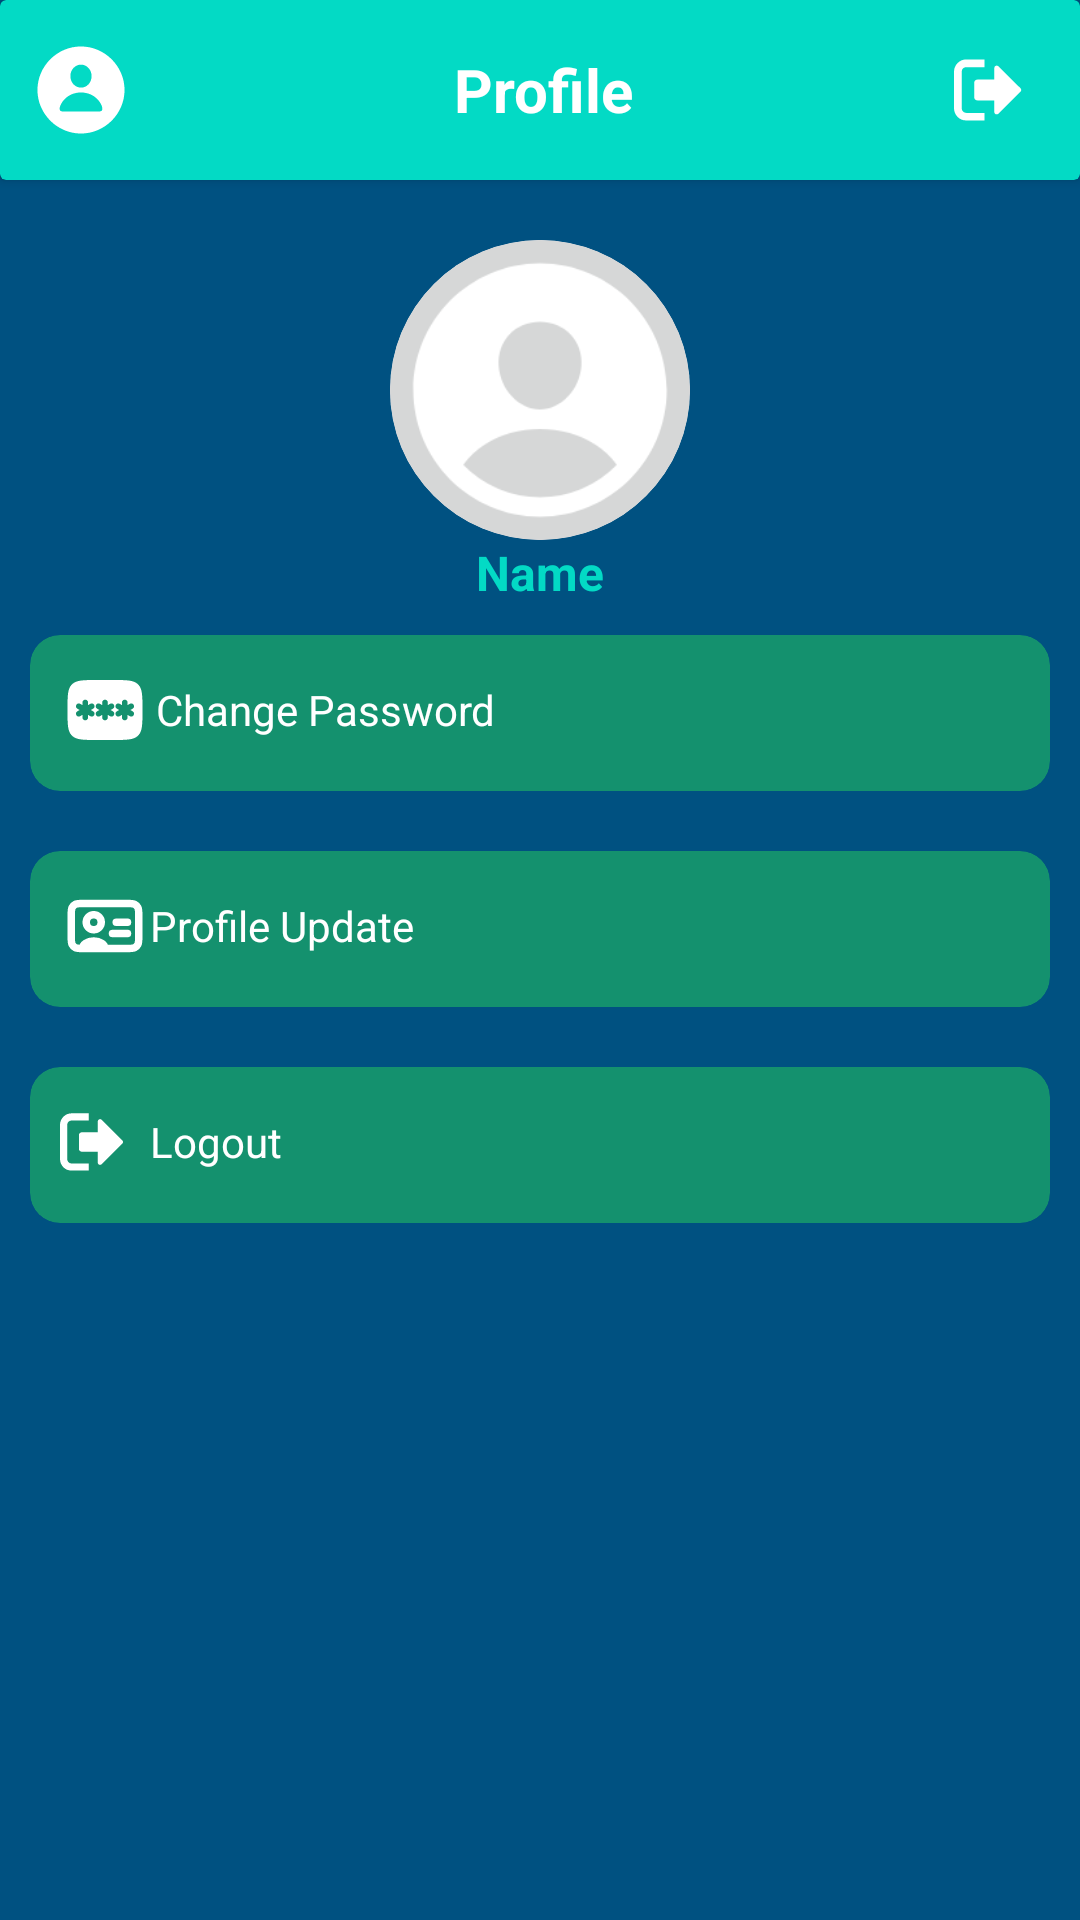

This screen was rendered from an Android layout file. Write that file and the resources it references.
<!-- AndroidManifest.xml: application theme Theme.DocVerifyPro -->
<!-- res/layout/fragment_profile.xml -->
<?xml version="1.0" encoding="utf-8"?>
<FrameLayout xmlns:android="http://schemas.android.com/apk/res/android"
    xmlns:tools="http://schemas.android.com/tools"
    android:layout_width="match_parent"
    android:layout_height="match_parent"
    xmlns:app="http://schemas.android.com/apk/res-auto"
    android:background="@color/background"
    android:id="@+id/main"
    tools:context=".ProfileFragment">

    <LinearLayout
        android:layout_width="match_parent"
        android:layout_height="wrap_content"
        android:orientation="vertical">
        <androidx.cardview.widget.CardView
            android:id="@+id/cardView"
            android:layout_width="match_parent"
            app:cardBackgroundColor="@color/teal_200"
            android:layout_height="60sp">
            <LinearLayout
                android:layout_width="match_parent"
                android:layout_height="match_parent">
                <ImageButton
                    android:id="@+id/homeBTN"
                    android:layout_width="wrap_content"
                    android:layout_height="wrap_content"
                    android:layout_gravity="center_vertical"
                    android:layout_marginLeft="10sp"
                    android:background="#00FFFFFF"
                    android:contentDescription="Home"
                    android:src="@drawable/person_circle"
                    tools:ignore="TouchTargetSizeCheck" />
                <TextView
                    android:layout_width="wrap_content"
                    android:layout_height="wrap_content"
                    android:text="Profile"
                    android:textStyle="bold"
                    android:textColor="@color/white"
                    android:layout_weight="1"
                    android:textAlignment="center"
                    android:textSize="20sp"
                    android:layout_gravity="center"/>
                <ImageButton
                    android:id="@+id/nevLogout"
                    android:layout_width="wrap_content"
                    android:layout_height="wrap_content"
                    android:layout_gravity="center_vertical"
                    android:background="#00FFFFFF"
                    android:layout_marginEnd="10sp"
                    android:src="@drawable/logout"
                    />

            </LinearLayout>
        </androidx.cardview.widget.CardView>

    <ScrollView
        android:layout_width="match_parent"
        android:layout_height="wrap_content">
        <LinearLayout
            android:layout_width="match_parent"
            android:layout_height="wrap_content"
            android:orientation="vertical">
            <com.google.android.material.card.MaterialCardView
                android:layout_width="100sp"
                android:layout_height="100sp"
                android:clipToPadding="false"
                android:layout_gravity="center"
                app:strokeWidth="0sp"
                android:layout_marginTop="20sp"
                app:cardCornerRadius="50sp">
                <ImageButton
                    android:id="@+id/profile_image_btn"
                    android:layout_width="match_parent"
                    android:layout_height="match_parent"
                    android:scaleY="1.3"
                    android:scaleX="1.3"
                    android:scaleType="centerCrop"
                    android:contentDescription="profile_image"
                    android:src="@drawable/person_circle1"/>
            </com.google.android.material.card.MaterialCardView>

            <TextView
                android:id="@+id/user_name_text"
                android:layout_width="match_parent"
                android:gravity="center"
                android:layout_height="wrap_content"
                android:layout_gravity="center"
                android:textSize="16sp"
                android:text="Name"
                android:textColor="@color/teal_200"
                android:textStyle="bold" />


























            <com.google.android.material.card.MaterialCardView
                android:layout_width="match_parent"
                android:layout_height="wrap_content"
                android:layout_margin="10sp"
                android:layout_marginBottom="5sp"
                app:strokeWidth="0sp"
                app:cardBackgroundColor="@color/dark_green"
                app:cardCornerRadius="10sp">
                <LinearLayout
                    android:layout_width="match_parent"
                    android:layout_height="wrap_content"
                    android:layout_margin="10sp"
                    android:orientation="horizontal">
                    <LinearLayout
                        android:layout_width="wrap_content"
                        android:layout_height="wrap_content"
                        android:orientation="horizontal">
                        <ImageView
                            android:layout_width="30sp"
                            android:layout_height="30sp"
                            android:src="@drawable/password_icon"/>
                        <TextView
                            android:layout_width="wrap_content"
                            android:layout_height="wrap_content"
                            android:layout_marginLeft="2sp"
                            android:layout_gravity="center"
                            android:textColor="@color/white"
                            android:text="Change Password"/>
                    </LinearLayout>

                    <ImageButton
                        android:id="@+id/change_password_button"
                        android:layout_width="wrap_content"
                        android:layout_height="wrap_content"
                        android:background="@color/transparent"
                        android:rotation="180"
                        android:layout_marginLeft="184sp"
                        android:src="@drawable/back_svg"/>
                </LinearLayout>

            </com.google.android.material.card.MaterialCardView>
            <com.google.android.material.card.MaterialCardView
                android:layout_width="match_parent"
                android:layout_height="wrap_content"
                android:layout_margin="10sp"
                android:layout_marginBottom="5sp"
                app:strokeWidth="0sp"
                app:cardBackgroundColor="@color/dark_green"
                app:cardCornerRadius="10sp">
                <LinearLayout
                    android:layout_width="match_parent"
                    android:layout_height="wrap_content"
                    android:layout_margin="10sp"
                    android:orientation="horizontal">
                    <LinearLayout
                        android:layout_width="wrap_content"
                        android:layout_height="wrap_content"
                        android:orientation="horizontal">
                        <ImageView
                            android:layout_width="30sp"
                            android:layout_height="30sp"
                            android:src="@drawable/user_card"/>
                        <TextView
                            android:layout_width="wrap_content"
                            android:layout_height="wrap_content"
                            android:layout_gravity="center"
                            android:textColor="@color/white"
                            android:text="Profile Update"/>
                    </LinearLayout>

                    <ImageButton
                        android:id="@+id/update_username"
                        android:layout_width="wrap_content"
                        android:layout_height="wrap_content"
                        android:background="@color/transparent"
                        android:rotation="180"
                        android:layout_marginLeft="210sp"
                        android:src="@drawable/back_svg"/>
                </LinearLayout>

            </com.google.android.material.card.MaterialCardView>
            <com.google.android.material.card.MaterialCardView
                android:layout_width="match_parent"
                android:layout_height="wrap_content"
                android:layout_margin="10sp"
                android:layout_marginBottom="5sp"
                app:strokeWidth="0sp"
                app:cardBackgroundColor="@color/dark_green"
                app:cardCornerRadius="10sp">
                <LinearLayout
                    android:layout_width="match_parent"
                    android:layout_height="wrap_content"
                    android:layout_margin="10sp"
                    android:orientation="horizontal">
                    <LinearLayout
                        android:layout_width="wrap_content"
                        android:layout_height="wrap_content"
                        android:orientation="horizontal">
                        <ImageView
                            android:layout_width="30sp"
                            android:layout_height="30sp"
                            android:src="@drawable/logout"/>
                        <TextView
                            android:layout_width="wrap_content"
                            android:layout_height="wrap_content"
                            android:layout_gravity="center"
                            android:textColor="@color/white"
                            android:text="Logout"/>
                    </LinearLayout>

                    <ImageButton
                        android:id="@+id/logout_button"
                        android:layout_width="wrap_content"
                        android:layout_height="wrap_content"
                        android:background="@color/transparent"
                        android:rotation="180"
                        android:layout_marginLeft="255sp"
                        android:src="@drawable/back_svg"/>
                </LinearLayout>

            </com.google.android.material.card.MaterialCardView>




        </LinearLayout>
    </ScrollView>
    </LinearLayout>

</FrameLayout>
<!-- resources referenced by this layout -->
<resources>
  <color name="background">#005181</color>
  <color name="dark_green">#14916e</color>
  <color name="teal_200">#FF03DAC5</color>
  <color name="transparent">#00FFFFFF</color>
  <color name="white">#FFFFFFFF</color>
  <!-- drawable back_svg (drawable) -->
  <vector xmlns:android="http://schemas.android.com/apk/res/android" android:height="32dp" android:viewportHeight="512" android:viewportWidth="512" android:width="32dp">
        
      <path android:fillColor="@color/white" android:pathData="M256,0C114.84,0 0,114.84 0,256s114.84,256 256,256s256,-114.84 256,-256S397.16,0 256,0zM384,277.33H179.5l48.92,48.92c8.34,8.34 8.34,21.82 0,30.17c-4.16,4.16 -9.62,6.25 -15.08,6.25c-5.46,0 -10.92,-2.09 -15.08,-6.25l-85.33,-85.33c-1.96,-1.96 -3.52,-4.31 -4.61,-6.93c-2.15,-5.2 -2.15,-11.09 0,-16.3c1.09,-2.62 2.64,-4.97 4.61,-6.93l85.33,-85.33c8.34,-8.34 21.82,-8.34 30.17,0s8.34,21.82 0,30.17l-48.92,48.92H384c11.78,0 21.33,9.56 21.33,21.33S395.78,277.33 384,277.33z"/>
  </vector>
  <!-- drawable person_circle (drawable) -->
  <vector xmlns:android="http://schemas.android.com/apk/res/android"
      android:width="34dp"
      android:height="34dp"
      android:viewportWidth="56"
      android:viewportHeight="56">
    <path
        android:pathData="M28,51.906C41.055,51.906 51.906,41.055 51.906,28C51.906,14.922 41.031,4.094 27.976,4.094C14.898,4.094 4.094,14.922 4.094,28C4.094,41.055 14.922,51.906 28,51.906ZM28,26.688C24.742,26.664 22.164,23.945 22.164,20.313C22.164,16.914 24.742,14.078 28,14.078C31.234,14.078 33.812,16.914 33.812,20.313C33.812,23.945 31.234,26.734 28,26.688ZM17.617,39.742C16.703,39.742 16.258,39.133 16.258,38.313C16.258,35.805 20.031,29.359 28,29.359C35.969,29.359 39.719,35.805 39.719,38.313C39.719,39.133 39.273,39.742 38.383,39.742Z"
        android:fillColor="#ffffff"/>
  </vector>
  <!-- drawable person_circle1 (drawable) -->
  <vector xmlns:android="http://schemas.android.com/apk/res/android" android:height="80dp" android:viewportHeight="512" android:viewportWidth="512" android:width="80dp">
        
      <path android:fillColor="#ffffff" android:pathData="M256,48C141.31,48 48,141.31 48,256s93.31,208 208,208 208,-93.31 208,-208S370.69,48 256,48ZM205.78,164.82C218.45,151.39 236.28,144 256,144s37.39,7.44 50.11,20.94C319,178.62 325.27,197 323.79,216.76 320.83,256 290.43,288 256,288s-64.89,-32 -67.79,-71.25C186.74,196.83 193,178.39 205.78,164.82ZM256,432a175.49,175.49 0,0 1,-126 -53.22,122.91 122.91,0 0,1 35.14,-33.44C190.63,329 222.89,320 256,320s65.37,9 90.83,25.34A122.87,122.87 0,0 1,382 378.78,175.45 175.45,0 0,1 256,432Z"/>
      
  </vector>
  <style name="Theme.DocVerifyPro" parent="Theme.Material3.DayNight.NoActionBar">
          
          <item name="colorPrimary">@color/purple_500</item>
          <item name="colorPrimaryVariant">@color/dark_green</item>
          <item name="colorOnPrimary">@color/white</item>
          
          <item name="colorSecondary">@color/teal_200</item>
          <item name="colorSecondaryVariant">@color/bright_green</item>
          <item name="colorOnSecondary">@color/black</item>
          
          <item name="android:statusBarColor">?attr/colorPrimaryVariant</item>
          <item name="android:windowContentTransitions">true</item>
          
      </style>
  <color name="purple_500">#3F444D</color>
  <color name="bright_green">#73cd34</color>
  <color name="black">#404040</color>
</resources>
